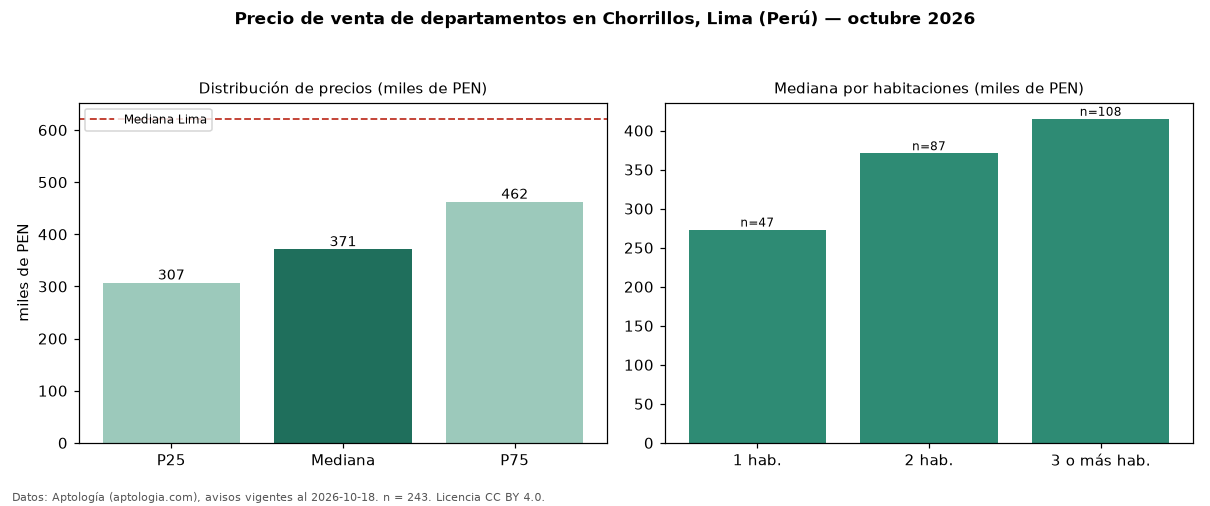

Source data for this figure (header and first rows):
seccion, metrica, valor, moneda, n
precio, p25, 307000, PEN, 243
precio, mediana, 371000, PEN, 243
precio, p75, 462062, PEN, 243
precio, minimo, 205000, PEN, 243
precio, maximo, 3562500, PEN, 243
m2, mediana_precio_m2, 6083, PEN, 242
m2, area_mediana_m2, 63.0, m2, 242
admin, mediana_admin_mes, 1.0, PEN, 30
banos, mediana_banos, 2.0, , 
parqueadero, pct_con_parqueadero, 100.0, %, 177
habitaciones, 1, 273270, PEN, 47
habitaciones, 2, 371000, PEN, 87
habitaciones, 3+, 415145, PEN, 108
ciudad, mediana_ciudad_referencia, 621600, PEN, 
ciudad, mediana_m2_ciudad, 7343, PEN, 
fuente, fecha_datos, 2026-10-18, , 
fuente, atribucion, https://www.aptologia.com/pe/venta/lima/…, , 
fuente, licencia, CC BY 4.0, , 
